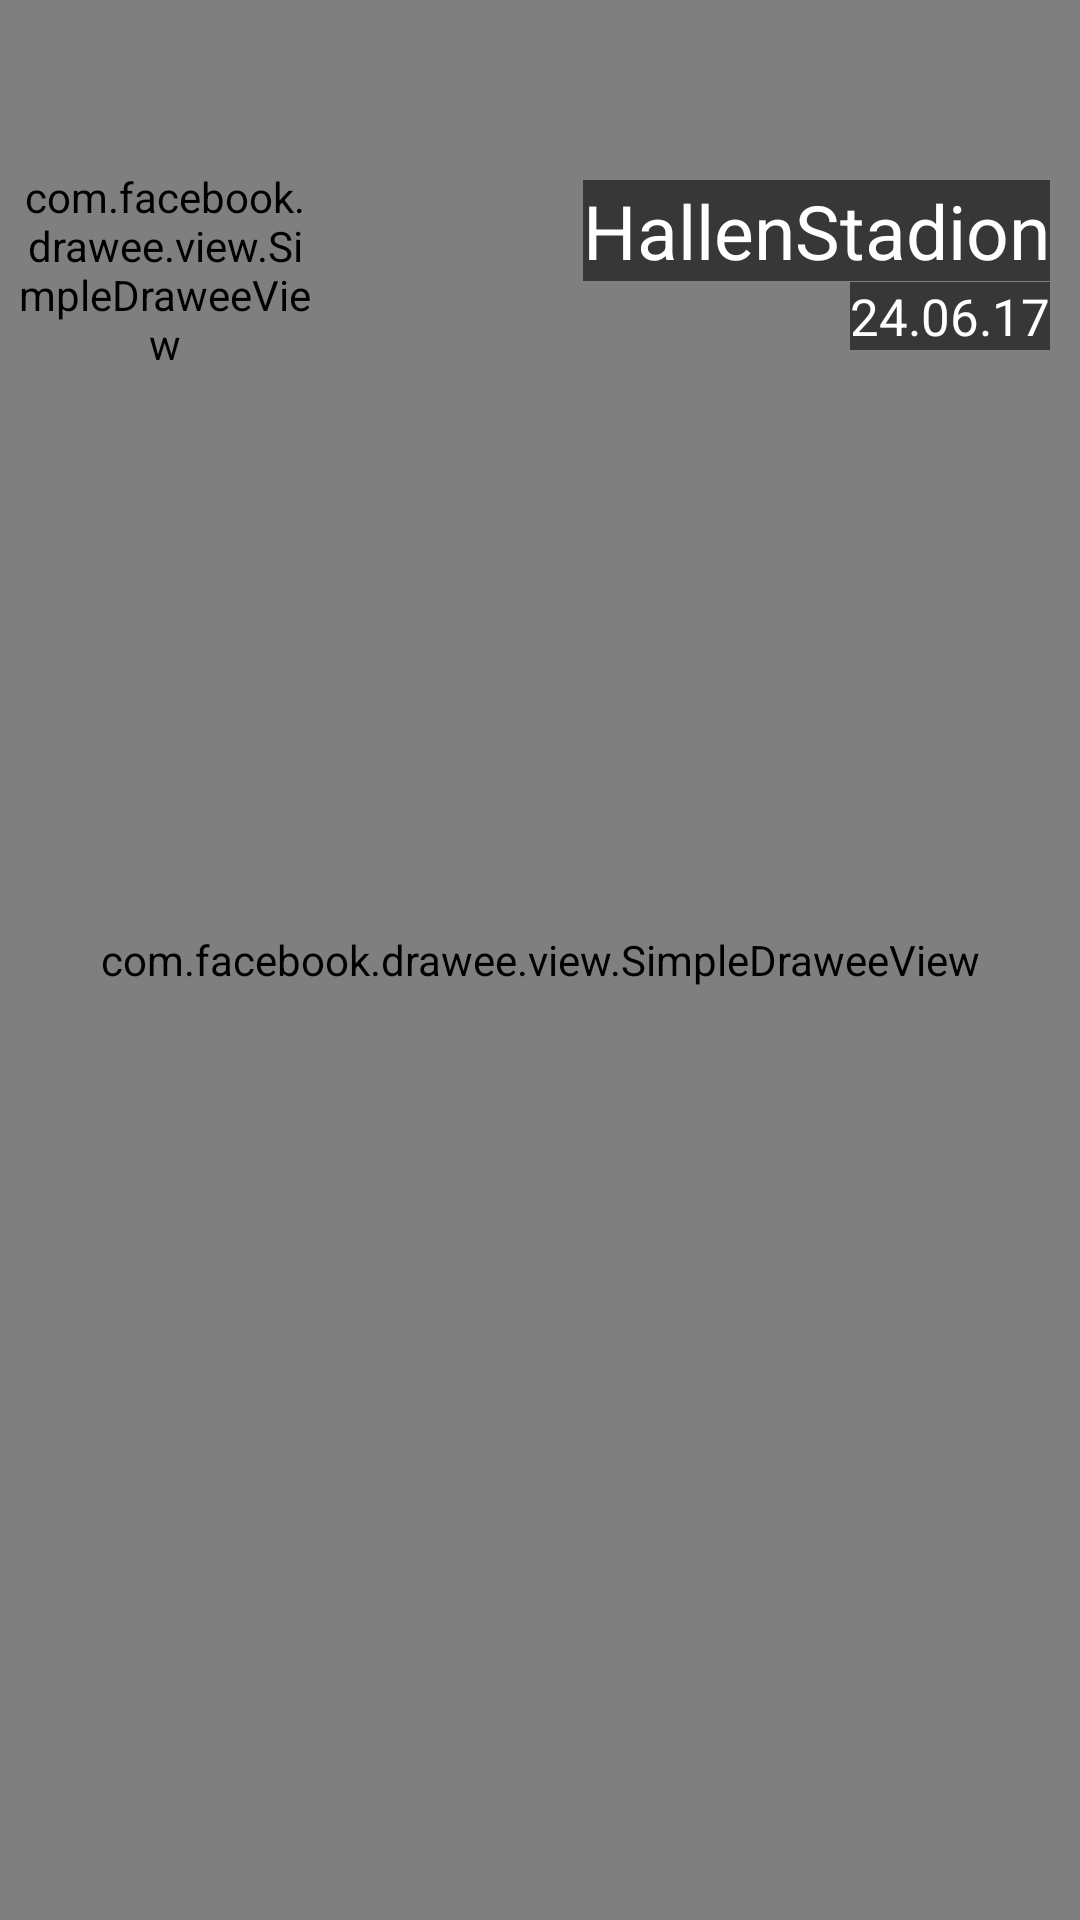

Reconstruct the res/layout file that produces this screen, plus the resources it refers to.
<!-- AndroidManifest.xml: application theme AppTheme -->
<!-- res/layout/content_show_list.xml -->
<?xml version="1.0" encoding="utf-8"?>
<RelativeLayout android:layout_width="match_parent"
    android:layout_height="170dp"
    xmlns:android="http://schemas.android.com/apk/res/android"
    xmlns:fresco="http://schemas.android.com/apk/res-auto">
        <com.facebook.drawee.view.SimpleDraweeView
            android:layout_width="match_parent"
            android:layout_height="match_parent"
            fresco:placeholderImage="@drawable/hallenstadion"
            android:id="@+id/imageHall"
            fresco:placeholderImageScaleType="centerCrop"
            />
        <com.facebook.drawee.view.SimpleDraweeView
            android:layout_width="100dp"
            android:layout_height="100dp"
            android:layout_marginTop="40dp"
            android:layout_marginLeft="5dp"
            fresco:placeholderImage = "@drawable/artist2"
            fresco:roundAsCircle="true"
            fresco:roundedCornerRadius="1dp"
            android:id="@+id/artist"
            />
        <TextView
            android:layout_width="wrap_content"
            android:layout_height="wrap_content"
            android:text="HallenStadion"
            android:id="@+id/textView"
            android:layout_marginTop="60dp"
            android:layout_marginRight="10dp"
            android:layout_alignParentRight="true"
            android:textSize="25dp"
            android:textColor="#FFFFFF"
            android:background="#90000000"/>
    <TextView
        android:layout_width="wrap_content"
        android:layout_height="wrap_content"
        android:text="24.06.17"
        android:id="@+id/date"
        android:textSize="17dp"
        android:textColor="#FFFFFF"
        android:background="#90000000"
        android:layout_marginRight="10dp"
        android:layout_alignParentRight="true"
        android:layout_marginTop="94dp"
        />
    </RelativeLayout>
<!-- resources referenced by this layout -->
<resources>
  <!-- drawable artist2: jpg bitmap (drawable, 77706 bytes) -->
  <!-- drawable hallenstadion: jpg bitmap (drawable, 300306 bytes) -->
  <style name="AppTheme" parent="Theme.AppCompat.Light.DarkActionBar">
          
          <item name="colorPrimary">@color/colorPrimary</item>
          <item name="colorPrimaryDark">@color/colorPrimaryDark</item>
          <item name="colorAccent">@color/colorAccent</item>
          <item name="android:windowContentOverlay">@null</item>
      </style>
  <!-- not gathered from this repository: default colours our renderer supplied (Android Studio template values) -->
  <color name="colorPrimary">#FF6200EE</color>
  <color name="colorPrimaryDark">#FF3700B3</color>
  <color name="colorAccent">#FF03DAC5</color>
</resources>
